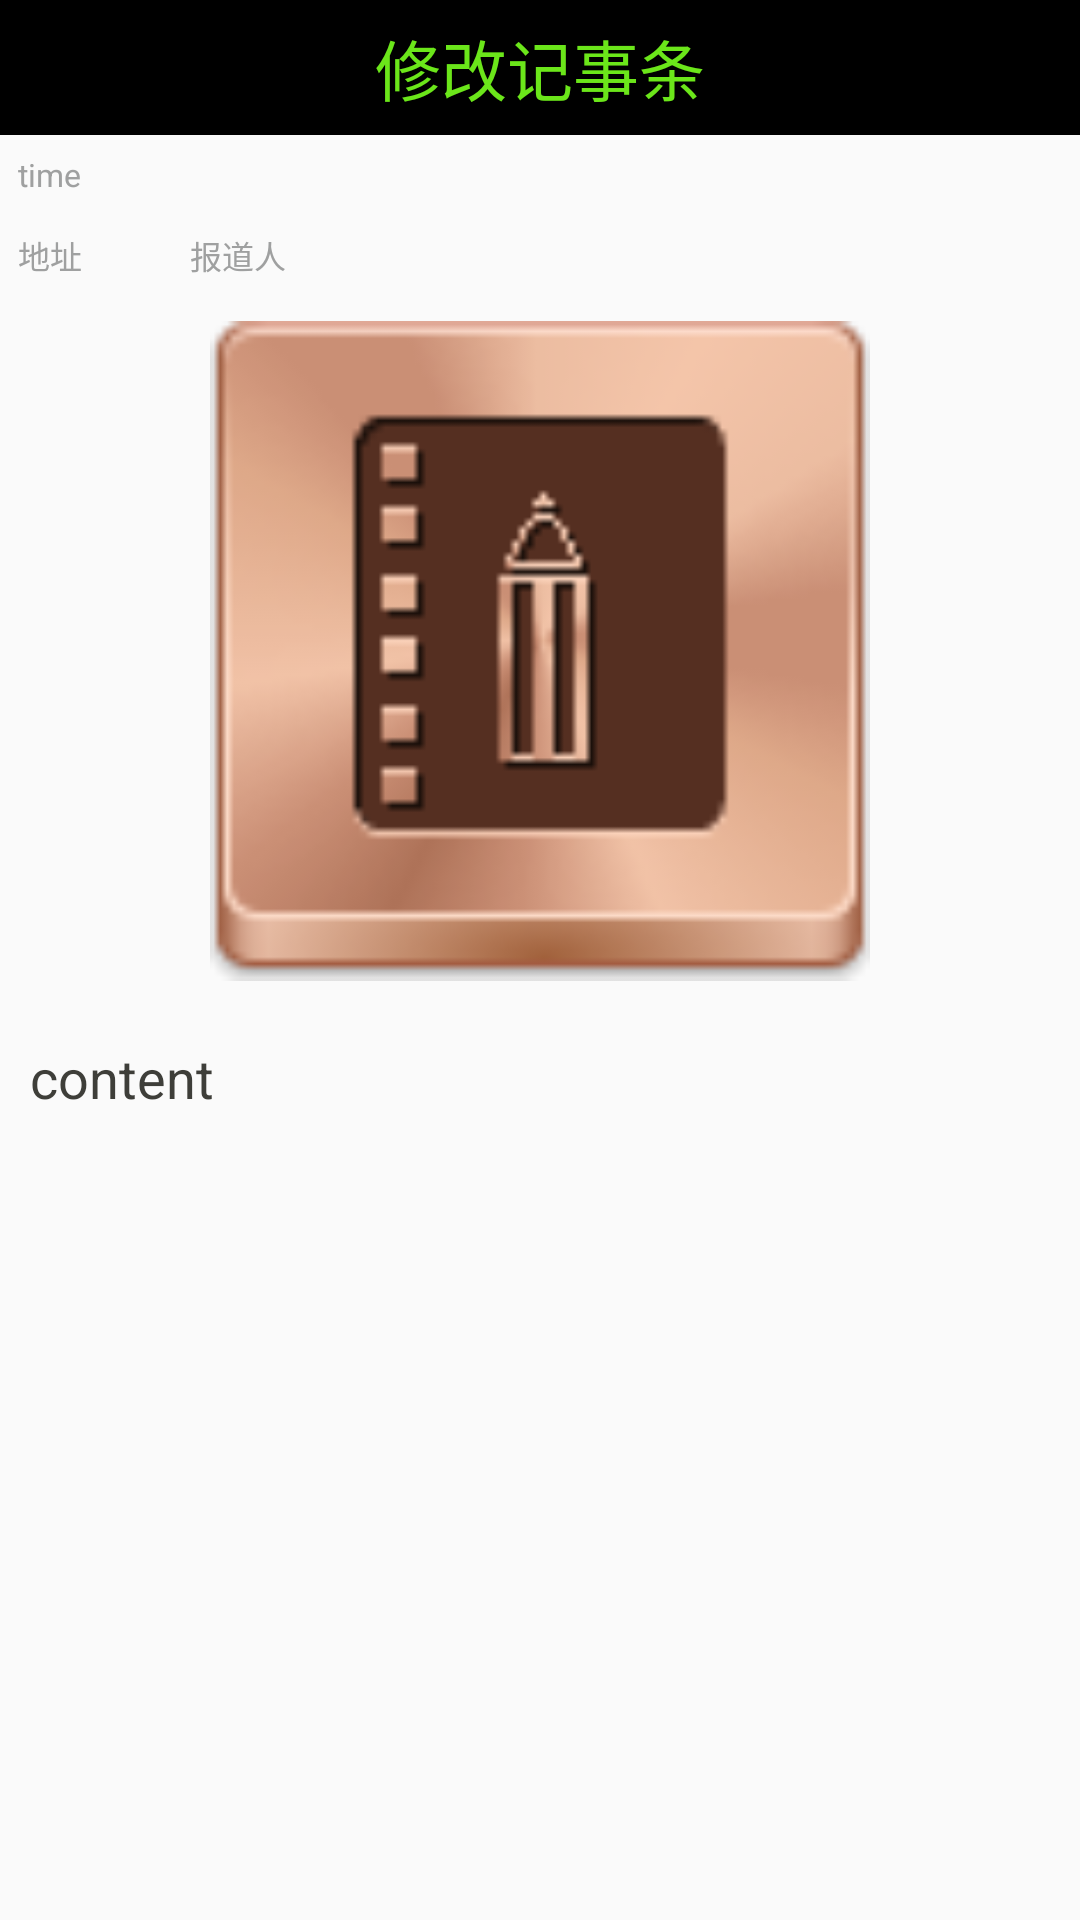

Layout XML and referenced resources for this Android screen:
<!-- AndroidManifest.xml: application theme AppTheme -->
<!-- res/layout/activity_show_record.xml -->
<LinearLayout xmlns:android="http://schemas.android.com/apk/res/android"
    xmlns:tools="http://schemas.android.com/tools"
    android:layout_width="match_parent"
    android:layout_height="match_parent"
    android:orientation="vertical"
    android:paddingBottom="@dimen/activity_vertical_margin"
    tools:context="com.hewaiming.MyRecords.ui.ShowRecordActivity" >

    <LinearLayout
        android:id="@+id/show_head"
        android:layout_width="match_parent"
        android:layout_height="@dimen/base_action_bar_height" >

        <include layout="@layout/include_head" />
    </LinearLayout>

    <ScrollView
        android:layout_width="match_parent"
        android:layout_height="match_parent"
        android:scrollbars="vertical" > 

    <LinearLayout
        android:id="@+id/show_main"
        android:layout_width="match_parent"
        android:layout_height="match_parent"
        android:orientation="vertical" >

        <TextView
            android:id="@+id/tv_datetime"
            style="@style/Smile.TextView._Gray"
            android:layout_width="match_parent"
            android:layout_height="20dp"
            android:layout_margin="6dp"
            android:hint="时间："
            android:text="time"
            android:textSize="10.5sp" />

        <LinearLayout
            android:layout_width="match_parent"
            android:layout_height="20dp"
            android:orientation="horizontal" >

            <TextView
                android:id="@+id/tv_address"
                style="@style/Smile.TextView._Gray"
                android:layout_width="wrap_content"
                android:layout_height="match_parent"
                android:paddingLeft="6dp"
                android:paddingRight="20dp"
                android:text="地址"
                android:textSize="10.5sp" />

            <TextView
                android:id="@+id/tv_name"
                style="@style/Smile.TextView._Gray"
                android:layout_width="wrap_content"
                android:layout_height="match_parent"
                android:paddingLeft="16dp"
                android:text="报道人"
                android:textSize="10.5sp" />
        </LinearLayout>

        <ImageView
            android:id="@+id/iv_photo"
            android:layout_width="match_parent"
            android:layout_height="220dp"
            android:layout_margin="10dp"
            android:minHeight="150dp"
            android:src="@drawable/ic_launcher" />

        <TextView
            android:id="@+id/tv_content"
            style="@style/Smile.TextView._Black"
            android:layout_width="match_parent"
            android:layout_height="match_parent"
            android:layout_margin="10dp"
            android:text="content"
            android:textSize="18sp" />
    </LinearLayout>
 </ScrollView>
</LinearLayout>
<!-- res/layout/include_head.xml (included above) -->
<?xml version="1.0" encoding="utf-8"?>

<RelativeLayout xmlns:android="http://schemas.android.com/apk/res/android"
    android:id="@+id/layout_action"
    android:layout_width="match_parent"
    android:layout_height="@dimen/base_action_bar_height"
    android:background="@color/base_actionbar_bg"
    android:orientation="vertical" >

    <Button
        android:id="@+id/btn_back"
        android:layout_width="30dp"
        android:layout_height="30dp"
        android:layout_alignParentLeft="true"
        android:layout_centerVertical="true"
        android:layout_marginLeft="10dp"
        android:background="@drawable/btn_back_selector"
        android:textColor="@color/color_bottom_text_press" />

    <TextView
        android:id="@+id/tv_title"
        style="@style/Smile.TextView._White"
        android:layout_centerInParent="true"
        android:text="修改记事条"
        android:textColor="@color/color_bottom_text_press"
        android:textSize="22sp" />

    <Button
        android:id="@+id/btn_true"
        android:layout_width="30dp"
        android:layout_height="30dp"
        android:layout_alignParentRight="true"
        android:layout_centerVertical="true"
        android:layout_marginRight="10dp"
        android:background="@drawable/btn_true_selector"
        android:textColor="@color/color_bottom_text_press" />

</RelativeLayout>
<!-- resources referenced by this layout -->
<resources>
  <color name="base_actionbar_bg">#000000</color>
  <color name="color_bottom_text_press">#6BE61A</color>
  <dimen name="activity_vertical_margin">16dp</dimen>
  <dimen name="base_action_bar_height">45.0dip</dimen>
  <!-- drawable ic_launcher: png bitmap (drawable-xxhdpi, 6142 bytes) -->
  <style name="Smile.TextView._Black">
          <item name="android:textColor">@color/base_color_text_black</item>
      </style>
  <style name="Smile.TextView._Gray">
          <item name="android:textColor">@color/base_color_text_gray</item>
      </style>
  <style name="Smile.TextView._White">
          <item name="android:textColor">@color/base_color_text_white</item>
      </style>
  <style name="AppTheme" parent="AppBaseTheme">
          
      </style>
  <color name="base_color_text_black">#3e3e39</color>
  <color name="base_color_text_gray">#9fa0a0</color>
  <color name="base_color_text_white">#ffffff</color>
  <style name="AppBaseTheme" parent="Theme.AppCompat.Light">
          
      </style>
</resources>
